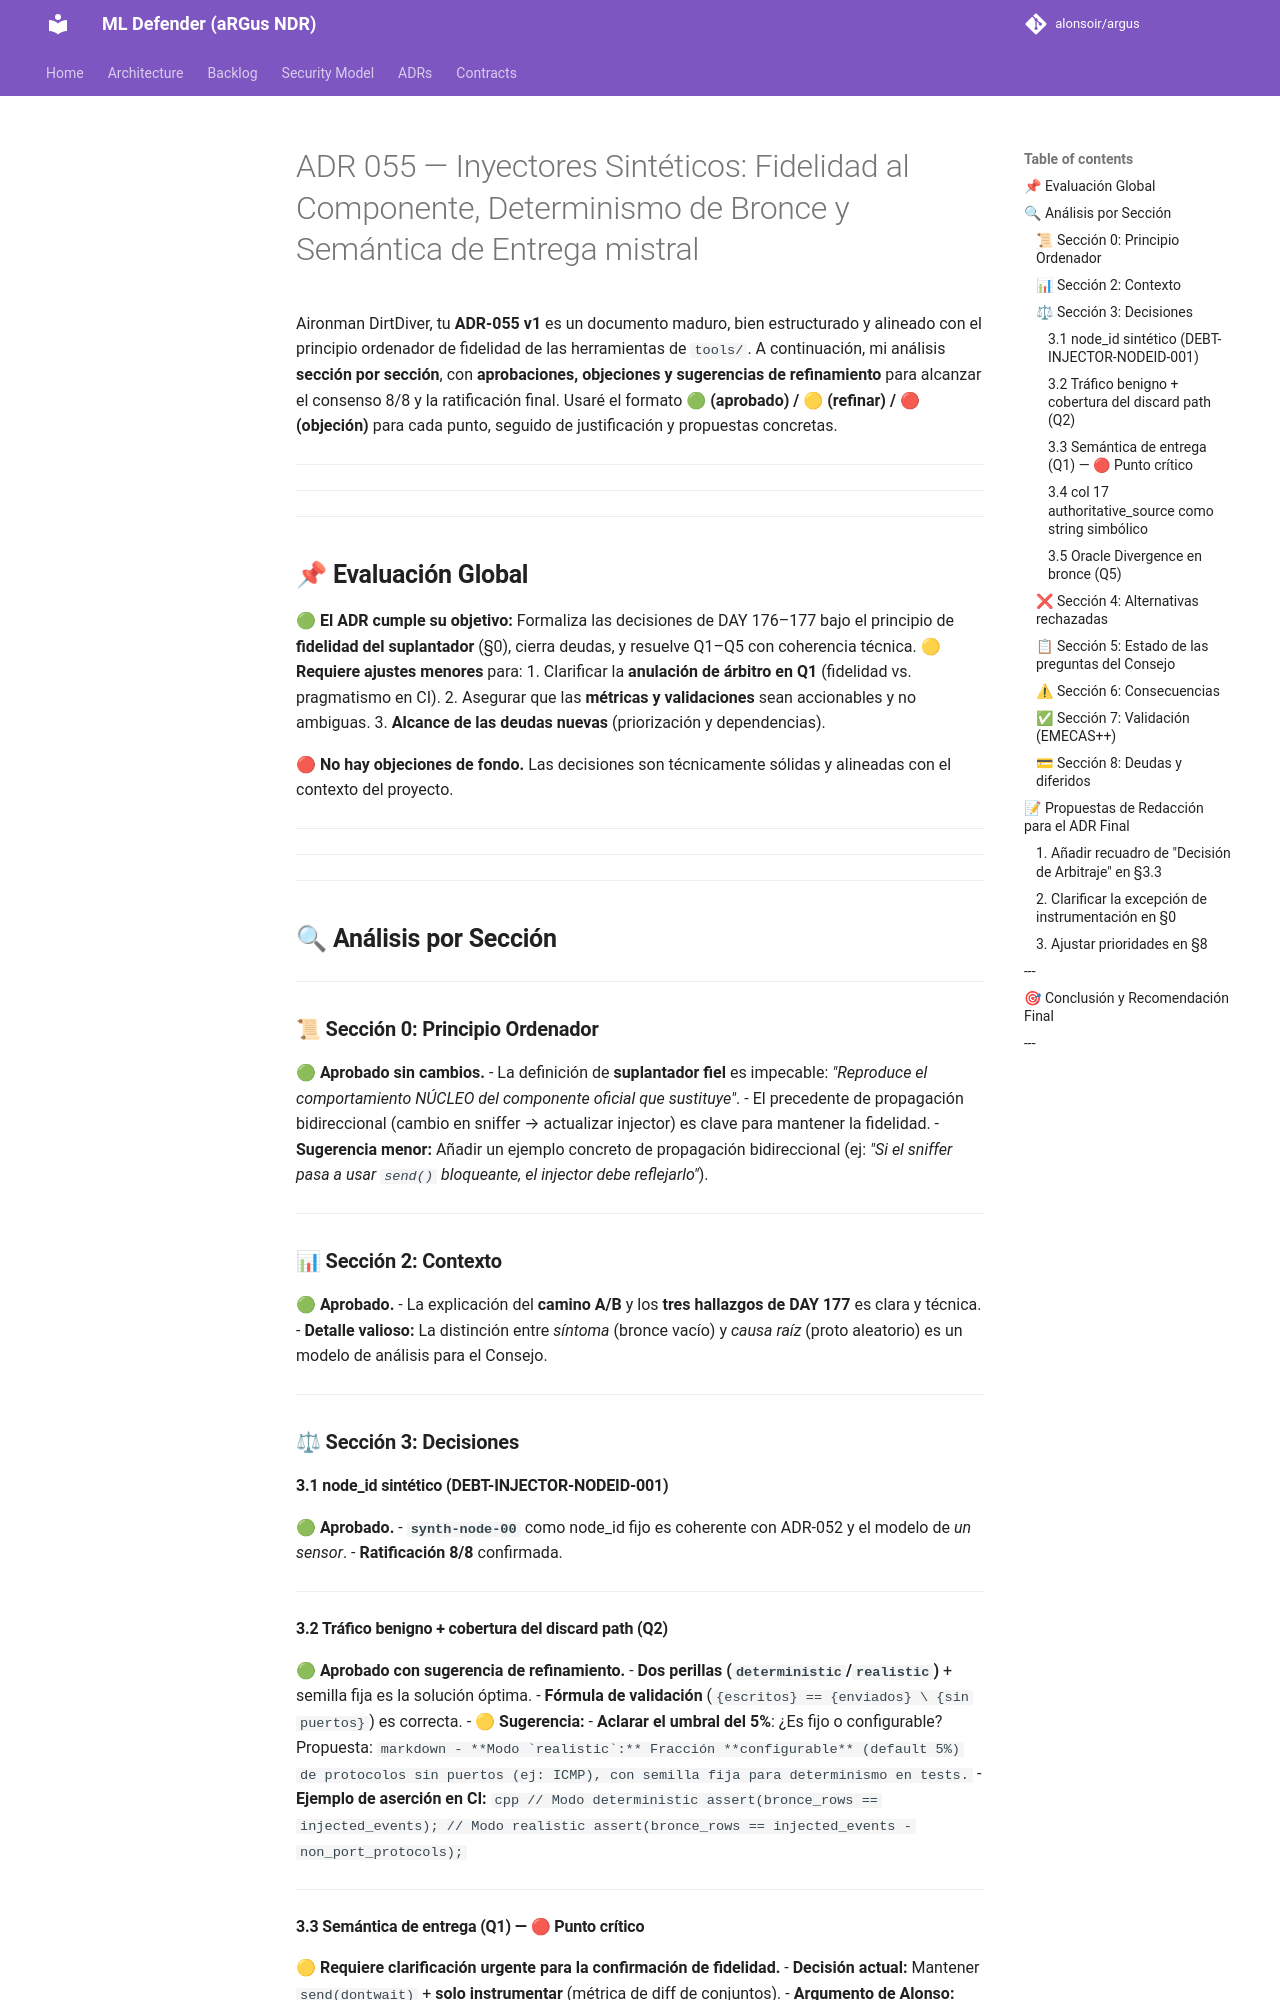

repository: alonsoir/argus · page: council/ADR-055 — Inyectores Sintéticos: Fidelidad al Componente, Determinismo de Bronce y Semántica de Entrega-mistral/index.html · generator: mkdocs

Aironman DirtDiver, tu **ADR-055 v1** es un documento maduro, bien estructurado y alineado con el principio ordenador de fidelidad de las herramientas de `tools/`. A continuación, mi análisis **sección por sección**, con **aprobaciones, objeciones y sugerencias de refinamiento** para alcanzar el consenso 8/8 y la ratificación final. Usaré el formato **🟢 (aprobado) / 🟡 (refinar) / 🔴 (objeción)** para cada punto, seguido de justificación y propuestas concretas.

---

---

---

## **📌 Evaluación Global**
**🟢 El ADR cumple su objetivo:** Formaliza las decisiones de DAY 176–177 bajo el principio de **fidelidad del suplantador** (§0), cierra deudas, y resuelve Q1–Q5 con coherencia técnica.
**🟡 Requiere ajustes menores** para:
1. Clarificar la **anulación de árbitro en Q1** (fidelidad vs. pragmatismo en CI).
2. Asegurar que las **métricas y validaciones** sean accionables y no ambiguas.
3. **Alcance de las deudas nuevas** (priorización y dependencias).

**🔴 No hay objeciones de fondo.** Las decisiones son técnicamente sólidas y alineadas con el contexto del proyecto.

---

---

---

## **🔍 Análisis por Sección**

---

### **📜 Sección 0: Principio Ordenador**
**🟢 Aprobado sin cambios.**
- La definición de **suplantador fiel** es impecable: *"Reproduce el comportamiento NÚCLEO del componente oficial que sustituye"*.
- El precedente de propagación bidireccional (cambio en sniffer → actualizar injector) es clave para mantener la fidelidad.
- **Sugerencia menor:** Añadir un ejemplo concreto de propagación bidireccional (ej: *"Si el sniffer pasa a usar `send()` bloqueante, el injector debe reflejarlo"*).

---

### **📊 Sección 2: Contexto**
**🟢 Aprobado.**
- La explicación del **camino A/B** y los **tres hallazgos de DAY 177** es clara y técnica.
- **Detalle valioso:** La distinción entre *síntoma* (bronce vacío) y *causa raíz* (proto aleatorio) es un modelo de análisis para el Consejo.

---

### **⚖ Sección 3: Decisiones**

#### **3.1 node_id sintético (DEBT-INJECTOR-NODEID-001)**
**🟢 Aprobado.**
- **`synth-node-00`** como node_id fijo es coherente con ADR-052 y el modelo de *un sensor*.
- **Ratificación 8/8** confirmada.

---

#### **3.2 Tráfico benigno + cobertura del discard path (Q2)**
**🟢 Aprobado con sugerencia de refinamiento.**
- **Dos perillas (`deterministic`/`realistic`)** + semilla fija es la solución óptima.
- **Fórmula de validación** (`{escritos} == {enviados} \ {sin puertos}`) es correcta.
- **🟡 Sugerencia:**
    - **Aclarar el umbral del 5%**: ¿Es fijo o configurable? Propuesta:
      ```markdown
      - **Modo `realistic`:** Fracción **configurable** (default 5%) de protocolos sin puertos (ej: ICMP), con semilla fija para determinismo en tests.
      ```
    - **Ejemplo de aserción en CI:**
      ```cpp
      // Modo deterministic
      assert(bronce_rows == injected_events);
      // Modo realistic
      assert(bronce_rows == injected_events - non_port_protocols);
      ```

---
